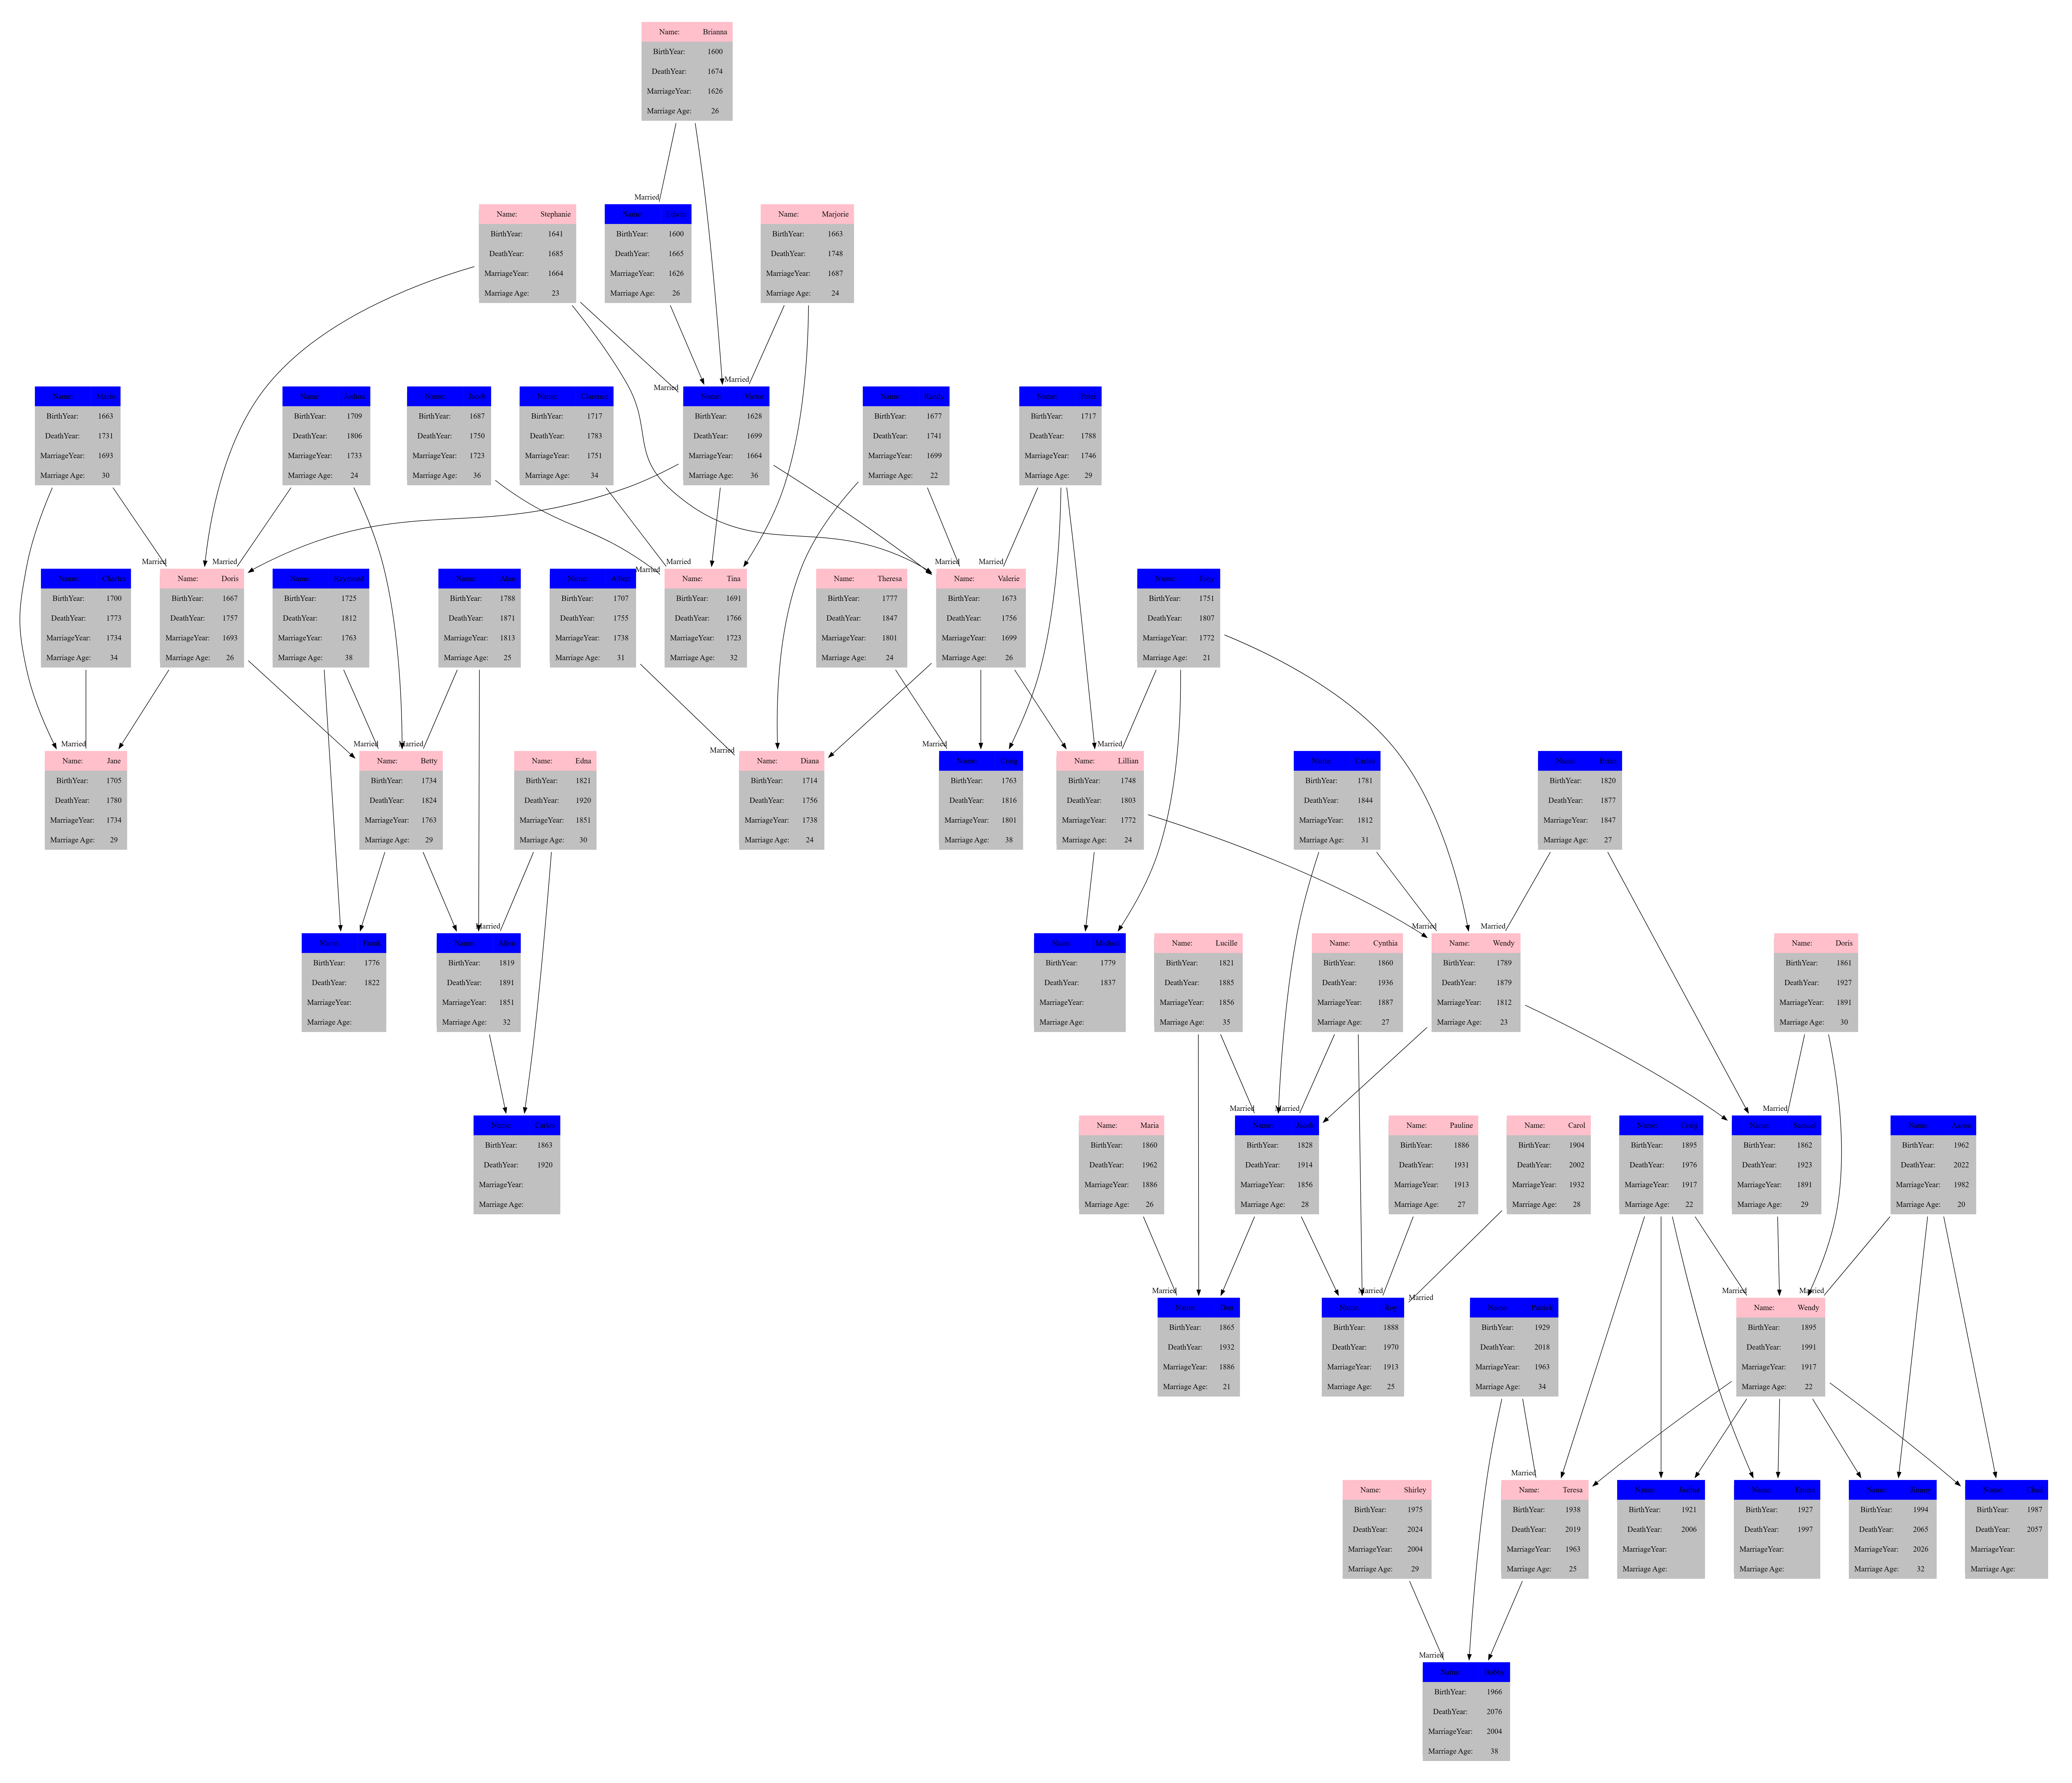

The script that drew this image:
import csv
import pydot

person_dict = {}
output_file = open('output.dot', 'w')
output_file.write("digraph G{\n")
output_file.write("graph [pad=""0.5"", nodesep=""0.5"", ranksep=""2""];\n")
output_file.write("node [shape=plain]\n")

with open('family_data.csv', newline='\n') as csvfile:
  reader = csv.DictReader(csvfile)
  for row in reader:
    temp_dict = {}
    
    identif = row['pid']
    gen = row['generation']
    name = row['name']
    birthYear = row['byear']
    deathYear = row['dyear'][-4:]
    dage = row['dage']
    myear = row['myear']
    mage = row['mage']
    spouseId = row['spouseId']
    gender = row['gender']
    parentNodeId = row['parentNodeId']

    if gender == 'M':
      gender = "Male"
      genderColor = "Blue"
    else:
      gender = "Female"
      genderColor = "Pink"
      
    parentId1 = row['parentId1']
    parentId2 = row['parentId2']
    spouseID = row['spouseId']
    output_file.write("node" + identif + "[shape=none label=<\n")
    output_file.write('<TABLE border="0" cellspacing="0" cellpadding="10" style="rounded" bgcolor="Grey">\n')
    output_file.write('<TR><TD bgcolor="' + genderColor + '">Name:</TD>\n')
    output_file.write('<TD bgcolor="' + genderColor + '">' + name + "</TD></TR>\n")
    output_file.write('<TR><TD bgcolor="Grey">BirthYear:</TD>\n')
    output_file.write('<TD bgcolor="Grey">' + birthYear + '</TD></TR>\n')
    output_file.write('<TR><TD bgcolor="Grey">DeathYear:</TD>\n')
    output_file.write('<TD bgcolor="Grey">' + deathYear + "</TD></TR>\n")
    output_file.write('<TR><TD bgcolor="Grey">MarriageYear:</TD>\n')
    output_file.write('<TD bgcolor="Grey">' + myear + "</TD></TR>\n")
    output_file.write('<TR><TD bgcolor="Grey">Marriage Age:</TD>\n')
    output_file.write('<TD bgcolor="Grey">' + mage + "</TD></TR>\n")
    output_file.write("</TABLE>>];\n")
    if spouseId != "":
      output_file.write("node" + identif + " -> node" + spouseId + "[arrowhead=none headlabel=Married]\n")
    if parentId1 != "":
      output_file.write("node" + parentId1 + " -> node" + identif + "\n")
    if parentId2 != "":
      output_file.write("node" + parentId2 + " -> node" + identif + "\n")


      
    temp_dict[name] = {"name": name, "birthYear": birthYear, "deathYear": deathYear, "gender": gender, "parentId1": parentId1, "parentId2": parentId2, "spouseID": spouseID}

    person_dict.update(temp_dict)
output_file.write("}\n")
print(person_dict)
output_file.close()
